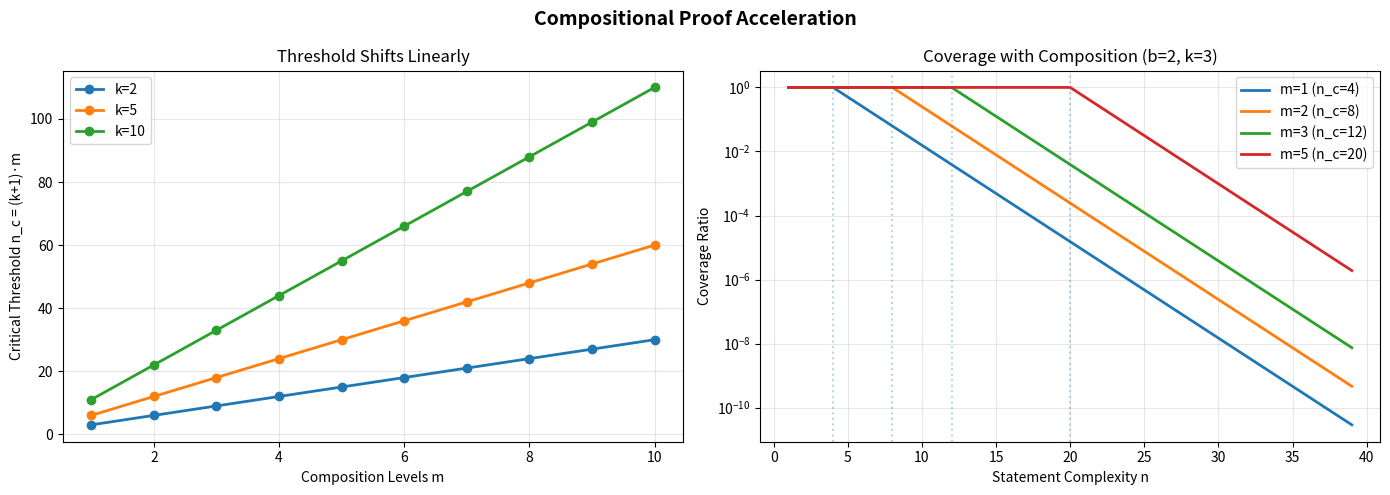

The matplotlib source for this figure:
#!/usr/bin/env python3
"""
Visualization: Compositional Proof Acceleration

Shows how proof composition shifts the phase transition threshold
but cannot eliminate it.
"""

import math


def generate_composition_plot():
    """Generate plot of compositional acceleration."""
    import matplotlib
    matplotlib.use('Agg')
    import matplotlib.pyplot as plt
    import numpy as np

    fig, axes = plt.subplots(1, 2, figsize=(14, 5))
    fig.suptitle('Compositional Proof Acceleration', fontsize=14, fontweight='bold')

    # Plot 1: Threshold shift with composition levels
    ax1 = axes[0]
    k_values = [2, 5, 10]
    m_values = np.arange(1, 11)
    for k in k_values:
        thresholds = [(k + 1) * m for m in m_values]
        ax1.plot(m_values, thresholds, 'o-', label=f'k={k}', linewidth=2, markersize=6)
    ax1.set_xlabel('Composition Levels m')
    ax1.set_ylabel('Critical Threshold n_c = (k+1)·m')
    ax1.set_title('Threshold Shifts Linearly')
    ax1.legend()
    ax1.grid(True, alpha=0.3)

    # Plot 2: Coverage ratio with composition
    ax2 = axes[1]
    b, k = 2, 3
    n_values = np.arange(1, 40)
    for m in [1, 2, 3, 5]:
        effective_bound = b ** ((k + 1) * m)
        ratios = [min(1.0, effective_bound / b**n) for n in n_values]
        n_c = (k + 1) * m
        ax2.plot(n_values, ratios, '-', label=f'm={m} (n_c={n_c})', linewidth=2)
        ax2.axvline(x=n_c, linestyle=':', alpha=0.3)
    ax2.set_xlabel('Statement Complexity n')
    ax2.set_ylabel('Coverage Ratio')
    ax2.set_title(f'Coverage with Composition (b={b}, k={k})')
    ax2.set_yscale('log')
    ax2.legend()
    ax2.grid(True, alpha=0.3)

    plt.tight_layout()
    plt.savefig('composition_plots.png', dpi=150, bbox_inches='tight')
    print("Saved: composition_plots.png")


if __name__ == "__main__":
    generate_composition_plot()
